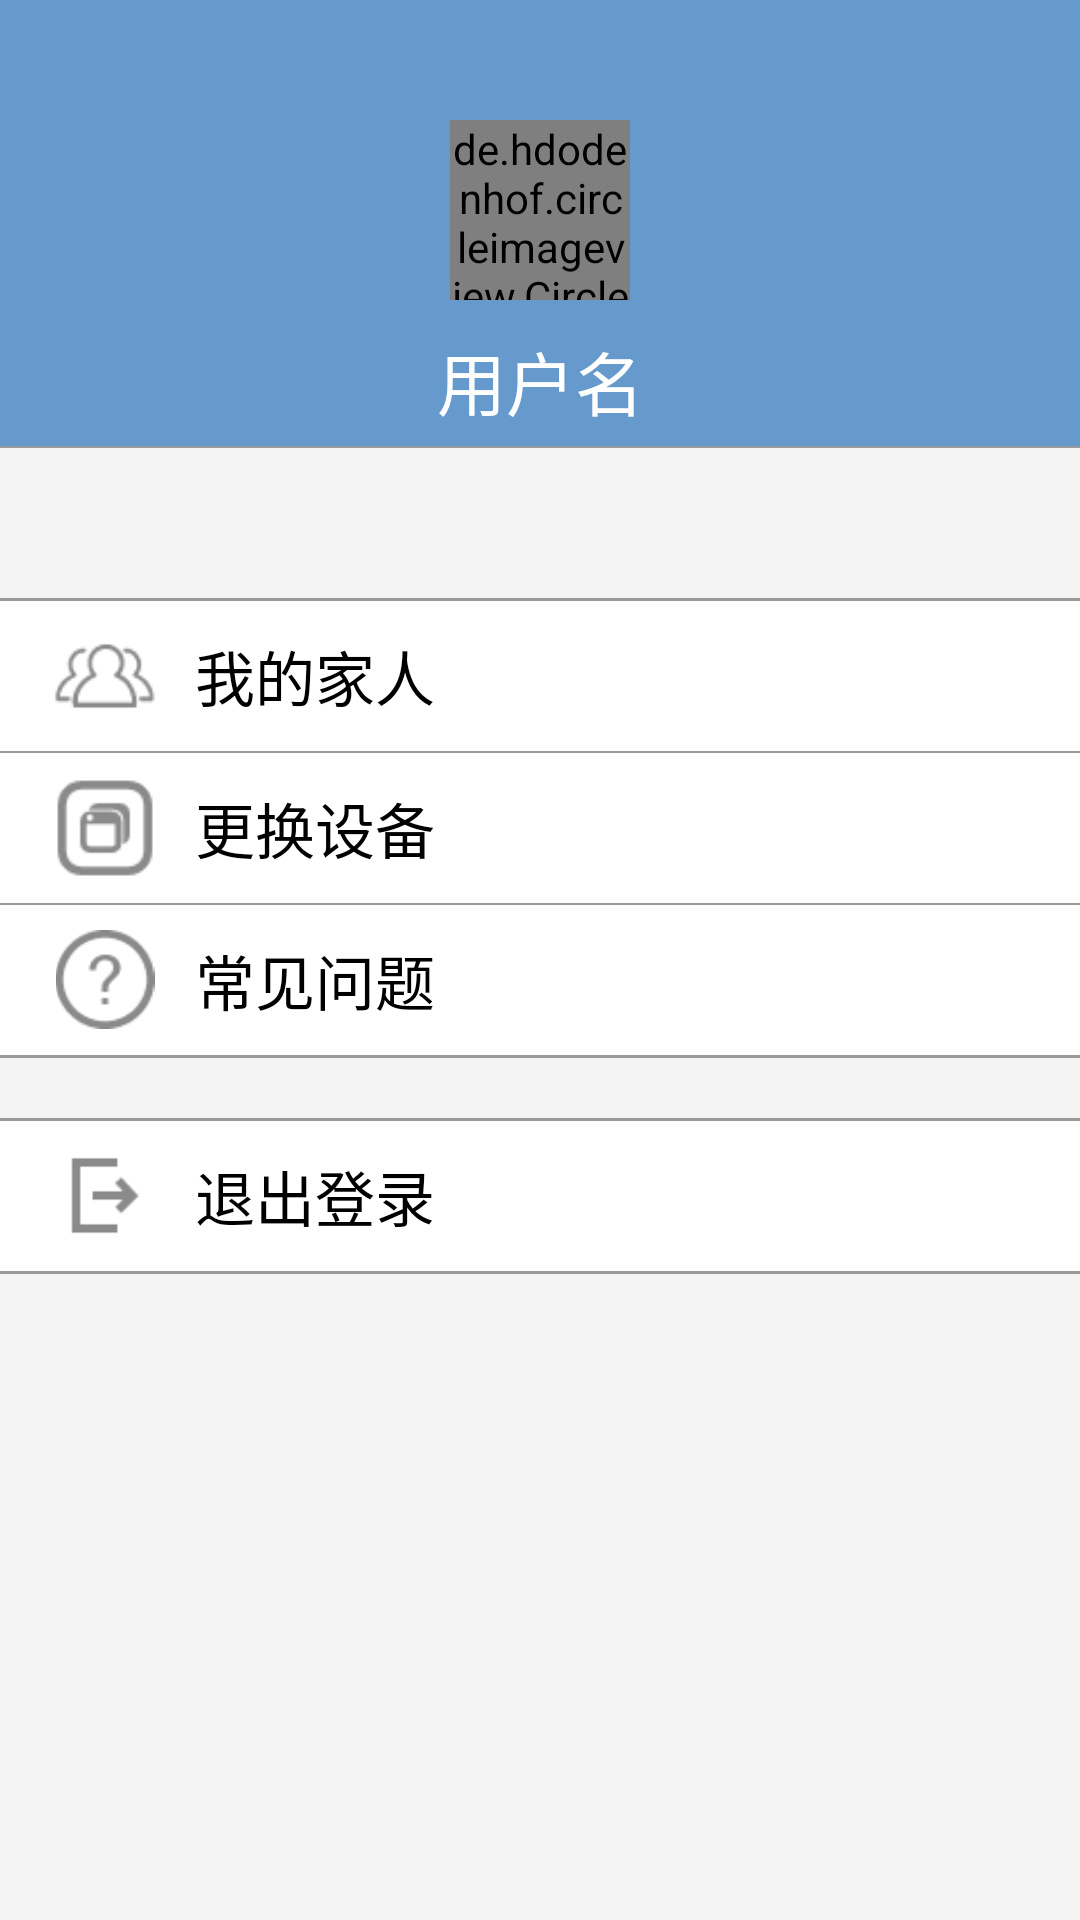

Here is an Android app screen rendered from its layout file. Give the layout XML and the strings, colors and styles it references.
<!-- AndroidManifest.xml: application theme AppTheme -->
<!-- res/layout/smb_user_fragment.xml -->
<?xml version="1.0" encoding="utf-8"?>

<LinearLayout xmlns:android="http://schemas.android.com/apk/res/android"
    xmlns:app="http://schemas.android.com/apk/res-auto"
    android:orientation="vertical"
    android:layout_width="match_parent"
    android:layout_height="match_parent"
    android:background="#FFF">

    <RelativeLayout
        android:layout_width="match_parent"
        android:layout_height="wrap_content"
        android:background="@color/color_TitleBar">

        <de.hdodenhof.circleimageview.CircleImageView
            xmlns:app="http://schemas.android.com/apk/res-auto"
            android:id="@+id/user_avatar"
            android:layout_width="60dp"
            android:layout_height="60dp"
            android:src="@drawable/timg"
            android:layout_centerHorizontal="true"

            android:layout_marginTop="40dp"
            app:civ_border_width="2dp"
            app:civ_border_color="#FFF"/>
        <TextView
            android:id="@+id/user_name"
            android:layout_below="@+id/user_avatar"
            android:text="用户名"
            android:layout_width="match_parent"
            android:layout_height="wrap_content"
            android:textSize="23dp"
            android:textColor="#FFF"
            android:gravity="center"
            android:layout_marginTop="10dp"/>

        
            
            
            
            
            
            
        <TextView
            android:layout_width="match_parent"
            android:layout_height="0.5dp"
            android:layout_below="@+id/user_name"
            android:layout_marginTop="5dp"
            android:background="#999"/>
    </RelativeLayout>

    <LinearLayout
        android:layout_width="match_parent"
        android:layout_height="match_parent"
        android:background="#F4F4F4"
        android:orientation="vertical">

        <TextView
            android:layout_width="match_parent"
            android:layout_height="1dip"
            android:layout_marginTop="50dp"
            android:background="#999"/>
        <RelativeLayout
            android:id="@+id/user_function_1"
            android:layout_width="match_parent"
            android:layout_height="50dp"
            android:background="#FFF"
            android:weightSum="1">

            <ImageView
                android:id="@+id/family1"
                android:layout_width="50dp"
                android:layout_height="36dp"
                android:layout_weight="0.06"
                android:layout_marginLeft="10dp"
                android:layout_centerVertical="true"
                android:src="@drawable/family_1" />

            <TextView
                android:id="@+id/textView9"
                android:layout_width="300dp"
                android:layout_height="match_parent"
                android:layout_weight="0.67"
                android:text=" 我的家人"
                android:gravity="center_vertical|left"
                android:textColor="@color/black"
                android:textSize="20dp"
                android:layout_alignParentBottom="true"
                android:layout_toRightOf="@+id/family1"
                android:layout_toEndOf="@+id/family1" />

            <ImageView
                android:id="@+id/imageView9"
                android:layout_width="wrap_content"
                android:layout_height="30dp"
                android:layout_toRightOf="@+id/textView9"
                android:layout_centerVertical="true"
                android:layout_marginRight="8dp"
                android:src="@drawable/right_arrow" />



        </RelativeLayout>

        <TextView
            android:layout_width="match_parent"
            android:layout_height="0.5dip"
            android:background="#999"/>

        <RelativeLayout
            android:id="@+id/user_function_2"
            android:layout_width="match_parent"
            android:layout_height="50dp"
            android:layout_marginTop="0dp"
            android:orientation="horizontal"
            android:background="#FFF"
            android:weightSum="1">

            <ImageView
                android:id="@+id/my_divice"
                android:layout_width="50dp"
                android:layout_height="36dp"
                android:layout_weight="0.06"
                android:layout_marginLeft="10dp"
                android:layout_centerVertical="true"
                android:src="@drawable/device_1" />

            <TextView
                android:id="@+id/textView4"
                android:layout_width="300dp"
                android:layout_height="match_parent"
                android:layout_weight="0.67"
                android:gravity="center_vertical|left"
                android:layout_toRightOf="@+id/my_divice"
                android:text=" 更换设备"
                android:textColor="@color/black"
                android:textSize="20dp" />

            <ImageView
                android:layout_width="wrap_content"
                android:layout_height="30dp"
                android:layout_centerVertical="true"
                android:layout_toRightOf="@id/textView4"
                android:layout_marginRight="8dp"
                android:src="@drawable/right_arrow" />

        </RelativeLayout>

        <TextView
            android:layout_width="match_parent"
            android:layout_height="0.5dip"
            android:background="#999"/>
        <RelativeLayout
            android:id="@+id/user_function_3"
            android:layout_width="match_parent"
            android:layout_height="50dp"
            android:layout_marginTop="0dp"
            android:orientation="horizontal"
            android:background="#FFF"
            android:weightSum="1">

            <ImageView
                android:id="@+id/imageView10"
                android:layout_width="50dp"
                android:layout_height="33dp"
                android:layout_marginLeft="10dp"
                android:layout_weight="0.06"
                android:layout_centerVertical="true"
                android:src="@drawable/question" />

            <TextView
                android:id="@+id/textView11"
                android:layout_width="300dp"
                android:layout_height="match_parent"
                android:layout_weight="0.67"
                android:text=" 常见问题"
                android:layout_toRightOf="@+id/imageView10"
                android:gravity="center_vertical|left"
                android:textColor="@color/black"
                android:textSize="20dp" />

            <ImageView
                android:layout_width="wrap_content"
                android:layout_height="30dp"
                android:layout_marginRight="8dp"
                android:layout_toRightOf="@+id/textView11"
                android:layout_centerVertical="true"
                android:src="@drawable/right_arrow" />

        </RelativeLayout>

        <TextView
            android:layout_width="match_parent"
            android:layout_height="1dip"
            android:background="#999"/>

        <TextView
            android:layout_width="match_parent"
            android:layout_height="1dip"
            android:layout_marginTop="20dp"
            android:background="#999"/>
        <RelativeLayout
            android:id="@+id/user_function_4"
            android:layout_width="match_parent"
            android:layout_height="50dp"
            android:background="#FFF"
            android:weightSum="1"
            android:layout_marginTop="0dp">

            <ImageView
                android:id="@+id/logout"
                android:layout_width="50dp"
                android:layout_height="33dp"
                android:src="@drawable/logout_1"
                android:layout_weight="0.06"
                android:layout_centerVertical="true"
                android:layout_marginLeft="10dp"/>

            <TextView
                android:id="@+id/textView8"
                android:layout_width="300dp"
                android:layout_height="match_parent"
                android:text=" 退出登录"
                android:layout_toRightOf="@id/logout"
                android:gravity="center_vertical|left"
                android:textColor="@color/black"
                android:layout_weight="0.67"
                android:textSize="20dp" />

            <ImageView
                android:layout_width="wrap_content"
                android:layout_height="30dp"
                android:src="@drawable/right_arrow"
                android:layout_marginRight="8dp"
                android:layout_toRightOf="@+id/textView8"

                android:layout_centerVertical="true"/>

        </RelativeLayout>
        <TextView
            android:layout_width="match_parent"
            android:layout_height="1dip"
            android:background="#999"/>


    </LinearLayout>

</LinearLayout>
<!-- resources referenced by this layout -->
<resources>
  <color name="black">#000000</color>
  <color name="color_TitleBar">#6699CC</color>
  <!-- drawable device_1: png bitmap (drawable, 1013 bytes) -->
  <!-- drawable family_1: png bitmap (drawable, 1149 bytes) -->
  <!-- drawable ic_shelf_category_divider: png bitmap (drawable, 45146 bytes) -->
  <!-- drawable logout_1: png bitmap (drawable, 449 bytes) -->
  <!-- drawable question: png bitmap (drawable, 1410 bytes) -->
  <!-- drawable right_arrow: png bitmap (drawable, 541 bytes) -->
  <!-- drawable timg: png bitmap (drawable, 171500 bytes) -->
  <style name="AppTheme" parent="Theme.AppCompat.Light.NoActionBar">
          
          <item name="colorPrimary">@color/colorPrimary</item>
          <item name="colorPrimaryDark">@color/colorPrimaryDark</item>
          <item name="colorAccent">@color/colorAccent</item>
      </style>
  <color name="colorPrimary">#3F51B5</color>
  <color name="colorPrimaryDark">#303F9F</color>
  <color name="colorAccent">#FF4081</color>
</resources>
